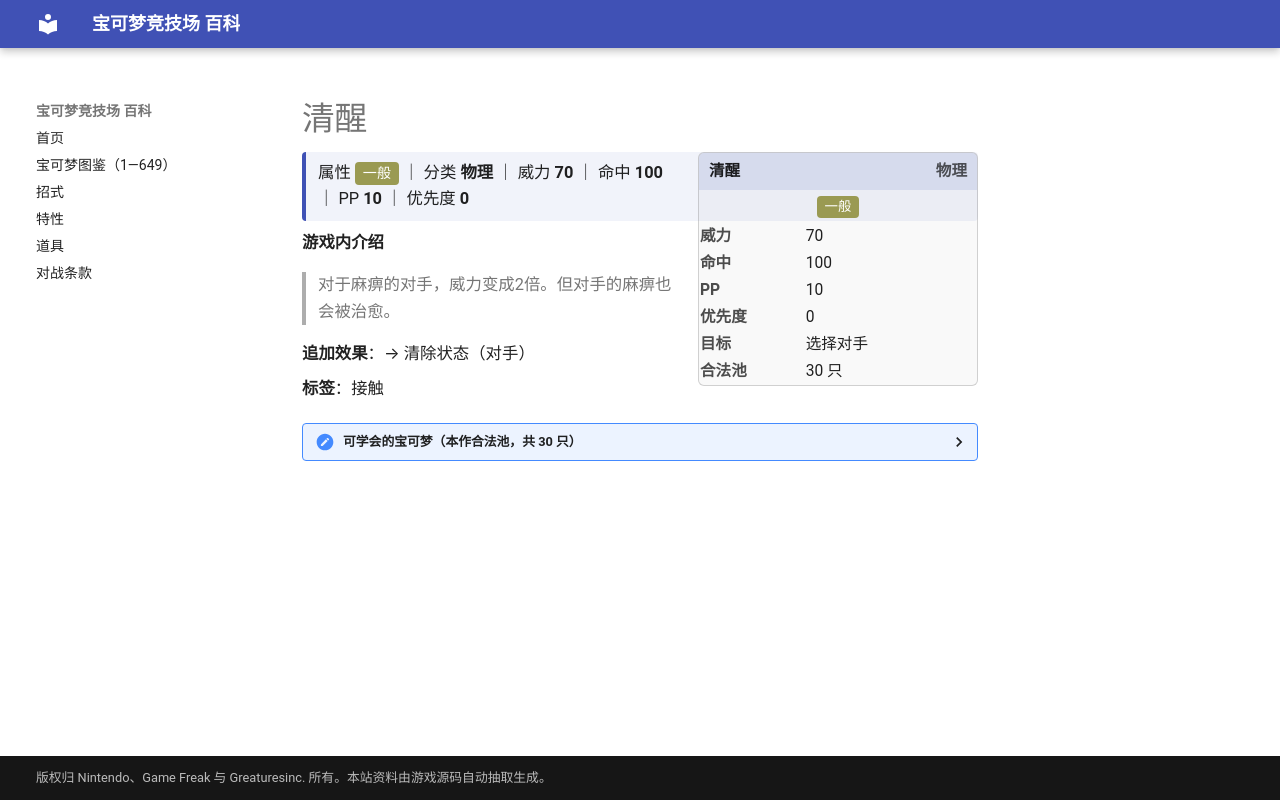

repository: nanmoboys/pkmn-arena-wiki · page: moves/清醒/index.html · generator: mkdocs

# 清醒

<div class="infobox">
<div class="ib-h"><span>清醒</span><span class="ib-no">物理</span></div>
<div class="ib-ty"><span class="tp" style="background:#9A9A52">一般</span></div>
<table class="ib-t"><tr><th>威力</th><td>70</td></tr><tr><th>命中</th><td>100</td></tr><tr><th>PP</th><td>10</td></tr><tr><th>优先度</th><td>0</td></tr><tr><th>目标</th><td>选择对手</td></tr><tr><th>合法池</th><td>30 只</td></tr></table></div>
<div class="head-stat">属性 <span class="tp" style="background:#9A9A52">一般</span> ｜ 分类 <b>物理</b> ｜ 威力 <b>70</b> ｜ 命中 <b>100</b> ｜ PP <b>10</b> ｜ 优先度 <b>0</b></div>

**游戏内介绍**

> 对于麻痹的对手，威力变成2倍。但对手的麻痹也会被治愈。

**追加效果**：→ 清除状态（对手）

**标签**：接触

<details class="pool"><summary>可学会的宝可梦（本作合法池，共 30 只）</summary>

<p>猴怪、火暴猴、腕力、豪力、怪力、大舌头、布鲁、布鲁皇、火稚鸡、力壮鸡、火焰鸡、咕妞妞、吼爆弹、爆音怪、幕下力士、铁掌力士、可可多拉、可多拉、波士可多拉、晃晃斑、刺球仙人掌、梦歌仙人掌、不良蛙、毒骷蛙、大舌舔、搬运小匠、铁骨土人、修建老匠、功夫鼬、师父鼬</p>

</details>
